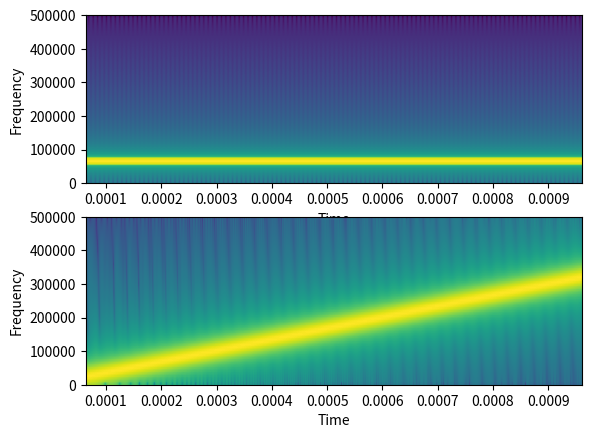
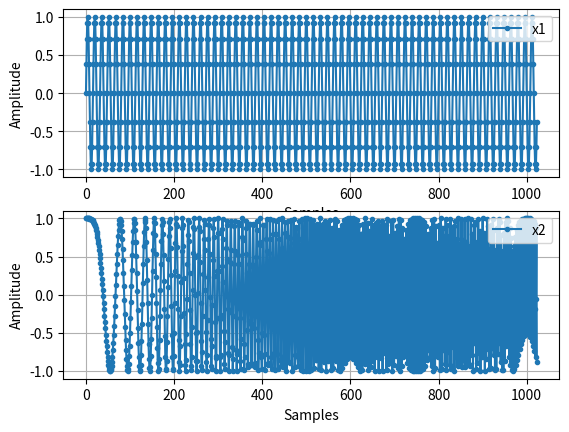
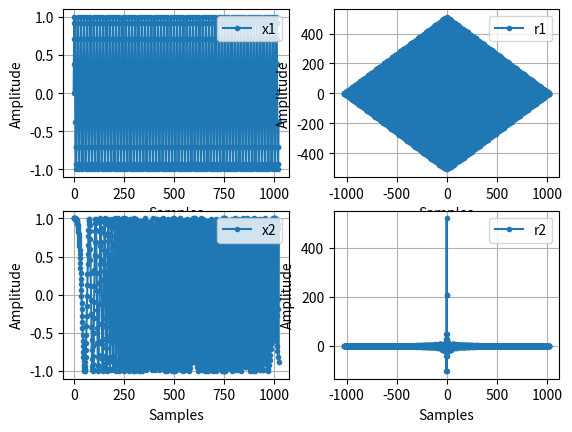

The matplotlib source for these figures, in order:
## Section 1: One chirp, one sine wave
# In this first section, I'll show you the spectrogram of a linear chirp
# and a sine wave

## Import libraries
import numpy as np
import matplotlib.pyplot as plt

# Import the submodule signal of scipy to use the chirp funciton
from scipy import signal

## Parameters
Fs = 1e6
Fc = Fs/16.0
Ts = 1.0/Fs
len = 1024
sigma2 = 0.1
sigma  = np.sqrt(sigma2)

# Index vector of the samples
n = np.linspace(0, len-1, len)

# Time vector for the chirp function
t = np.linspace(0, (len-1)*Ts, len)

# Waves
x1 = np.sin(2*np.pi*Fc*n*Ts)
x2 = signal.chirp(t, f0=0, f1=Fs/4, t1=(750*Ts), method='linear')

# Spectrogram using matplotlib
nFFT     = 128
noverlap = nFFT-1

plt.figure()

plt.subplot(2,1,1)
plt.specgram(x1, Fs=Fs, noverlap=noverlap, NFFT=nFFT)
plt.xlabel('Time')
plt.ylabel('Frequency')

plt.subplot(2,1,2)
plt.specgram(x2, Fs=Fs, noverlap=noverlap, NFFT=nFFT)
plt.xlabel('Time')
plt.ylabel('Frequency')

# Time plot
plt.figure()

plt.subplot(2,1,1)
plt.plot(n, x1, '.-', label='x1')
plt.grid()
plt.legend(loc='upper right')
plt.xlabel('Samples')
plt.ylabel('Amplitude')

plt.subplot(2,1,2)
plt.plot(n, x2, '.-', label='x2')
plt.grid()
plt.legend(loc='upper right')
plt.xlabel('Samples')
plt.ylabel('Amplitude')

## Section 2: Autocorrelation
# In this second section, I'll show you the autocorrelation of a linear
# chirp and a sine wave.

# Autocorrelation
r1 = signal.correlate(x1, x1)
r2 = signal.correlate(x2, x2)
len_r1 = r1.size
len_r2 = r2.size

lag1 = np.linspace(-x1.size+1, len_r1-x1.size, len_r1)
lag2 = np.linspace(-x2.size+1, len_r1-x2.size, len_r2)


# Plot
plt.figure()

plt.subplot(2,2,1)
plt.plot(n, x1, '.-', label='x1')
plt.grid()
plt.legend(loc='upper right')
plt.xlabel('Samples')
plt.ylabel('Amplitude')

plt.subplot(2,2,3)
plt.plot(n, x2, '.-', label='x2')
plt.grid()
plt.legend(loc='upper right')
plt.xlabel('Samples')
plt.ylabel('Amplitude')

plt.subplot(2,2,2)
plt.plot(lag1,r1, '.-', label='r1')
plt.grid()
plt.legend(loc='upper right')
plt.xlabel('Samples')
plt.ylabel('Amplitude')

plt.subplot(2,2,4)
plt.plot(lag2,r2, '.-', label='r2')
plt.grid()
plt.legend(loc='upper right')
plt.xlabel('Samples')
plt.ylabel('Amplitude')

plt.show()

